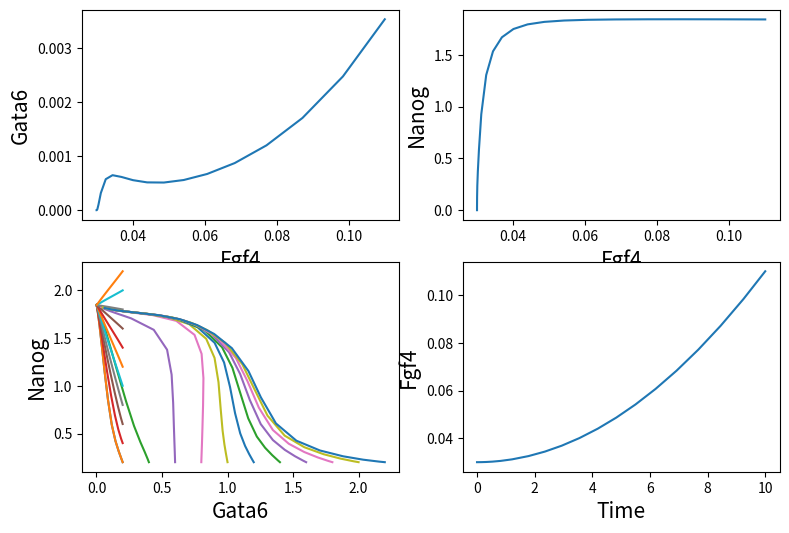

This chart was generated by the following Python code:
from scipy.integrate import solve_ivp
import numpy as np
import matplotlib.pyplot as plt

# parameters
vsg1 = 1.202
vsg2 = 1
vsn1 = 0.856
vsn2 = 1
vsfr1 = 2.8
vsfr2 = 2.8
vex = 0
vsf = 0.6
va = 20
vi = 3.3
kdg = 1
kdn = 1
kdfr = 1
kdf = 0.09
Kag1 = 0.28
Kag2 = 0.55
Kan = 0.55
Kafr = 0.5
Kaf = 5
Kig = 2
Kin1 = 0.28
Kin2 = 2
Kifr = 0.5
Ka = 0.7
Ki = 0.7
Kd = 3
FpTristablility = 0.06
Fp0 = 0.03  # as seen in fig. 2
FPend = 0.11  # as seen in fig. 2


r = 3
s = 4
q = 4
u = 3
v = 4
w = 4
z = 4


# simulation time
start = 0  # min
end = 10  # max
plotPoints = 10
# timeGrid = np.linspace(start, end, plotPoints) #right now  not used


# returns the ODE as the operator d/dt(), where Fp is a constant (for phase space diagrams)
def dif_Fp_const(t, x):
    G = x[0]
    N = x[1]
    FR = x[2]
    ERK = x[3]
    dG = (vsg1 * ((ERK ** r) / ((Kag1 ** r) + (ERK ** r))) + vsg2 * ((G ** s) / ((Kag2 ** s) + (G ** s)))) * (
            (Kig ** q) / ((Kig ** q) + (N ** q))) - kdg * G
    dN = (vsn1 * ((Kin1 ** u) / ((Kin1 ** u) + (ERK ** u))) + vsn2 * ((N ** v) / ((Kan ** v) + (N ** v)))) * (
            (Kin2 ** w) / ((Kin2 ** w) + (G ** w))) - kdn * N
    dFR = vsfr1 * ((Kifr) / (Kifr + N)) + vsfr2 * ((G) / (Kafr + G)) - kdfr * FR
    dERK = va * FR * ((FpTristablility) / (Kd + FpTristablility)) * ((1 - ERK) / (Ka + 1 - ERK)) - vi * ((ERK) / (Ki + ERK))  # vin->vi ; typo?
    return [dG, dN, dFR, dERK]


# returns the ODE as the operator d/dt(), where Fp is a parameter (for bifurcation diagrams)
def dif_Fp_param(t, x):
    G = x[0]
    N = x[1]
    FR = x[2]
    ERK = x[3]
    Fp = x[4]
    dG = (vsg1 * ((ERK ** r) / ((Kag1 ** r) + (ERK ** r))) + vsg2 * ((G ** s) / ((Kag2 ** s) + (G ** s)))) * (
            (Kig ** q) / ((Kig ** q) + (N ** q))) - kdg * G
    dN = (vsn1 * ((Kin1 ** u) / ((Kin1 ** u) + (ERK ** u))) + vsn2 * ((N ** v) / ((Kan ** v) + (N ** v)))) * (
            (Kin2 ** w) / ((Kin2 ** w) + (G ** w))) - kdn * N
    dFR = vsfr1 * ((Kifr) / (Kifr + N)) + vsfr2 * ((G) / (Kafr + G)) - kdfr * FR
    dERK = va * FR * ((Fp) / (Kd + Fp)) * ((1 - ERK) / (Ka + 1 - ERK)) - vi * ((ERK) / (Ki + ERK))  # vin->vi ; typo?
    dFp = ((FPend-Fp0)/(50-start))*t  # is the maximal time
    return [dG, dN, dFR, dERK, dFp]

# solve with V0 as list (different starting points). Max N and G are hardcoded as 2.2
def varying_v0_solver(step_size):
    results_list = []
    step = step_size
    while step <= 2.2:
        results_list.append(solve_ivp(dif_Fp_const, (start, end), [step, 0.2, 0, 0]))  # order for v0: [G0,N0,FR0,ERK0]
        results_list.append(solve_ivp(dif_Fp_const, (start, end), [0.2, step, 0, 0]))  # order for v0: [G0,N0,FR0,ERK0]
        step += step_size
    return results_list


resultsPhaseSpace = varying_v0_solver(0.2)
resultBifurcation = solve_ivp(dif_Fp_param, (start, end), [0, 0, 0, 0, 0.03])  # order for v0: [G0,N0,FR0,ERK0,Fp])

G_data_bif = resultBifurcation.y[0]
N_data_bif = resultBifurcation.y[1]
Fp_data_bif = resultBifurcation.y[4]
t_data_bif = resultBifurcation.t

# square grid of 4 subplots
plt.figure(figsize=(9,6)) # generate slightly larger figure

# Gata6(Fgf4) plot - bifurcation diagram
plot1 = plt.subplot(2,2,1)
plot1.plot(Fp_data_bif, G_data_bif, label='upper left')
plot1.set_xlabel('Fgf4', fontsize=15)
plot1.set_ylabel('Gata6', fontsize=15)
# Nanog(Fgf4) plot - bifurcation diagram
plot2 = plt.subplot(2,2,2)
plot2.plot(Fp_data_bif, N_data_bif, label='upper right')
plot2.set_xlabel('Fgf4', fontsize=15)
plot2.set_ylabel('Nanog', fontsize=15)
# Nanog(Gata6) plot - phase space diagram
plot3 = plt.subplot(2,2,3)
for result in resultsPhaseSpace:
    G_data_ps = result.y[0]
    N_data_ps = result.y[1]
    plot3.plot(G_data_ps, N_data_ps, label='lower left')
    plot3.set_xlabel('Gata6', fontsize=15)
    plot3.set_ylabel('Nanog', fontsize=15)
# Fgf4(t) plot from the bifurcation plots
plot4 = plt.subplot(2,2,4)
plt.plot(t_data_bif, Fp_data_bif, label='lower right')
plot4.set_xlabel('Time', fontsize=15)
plot4.set_ylabel('Fgf4', fontsize=15)
plt.show()
